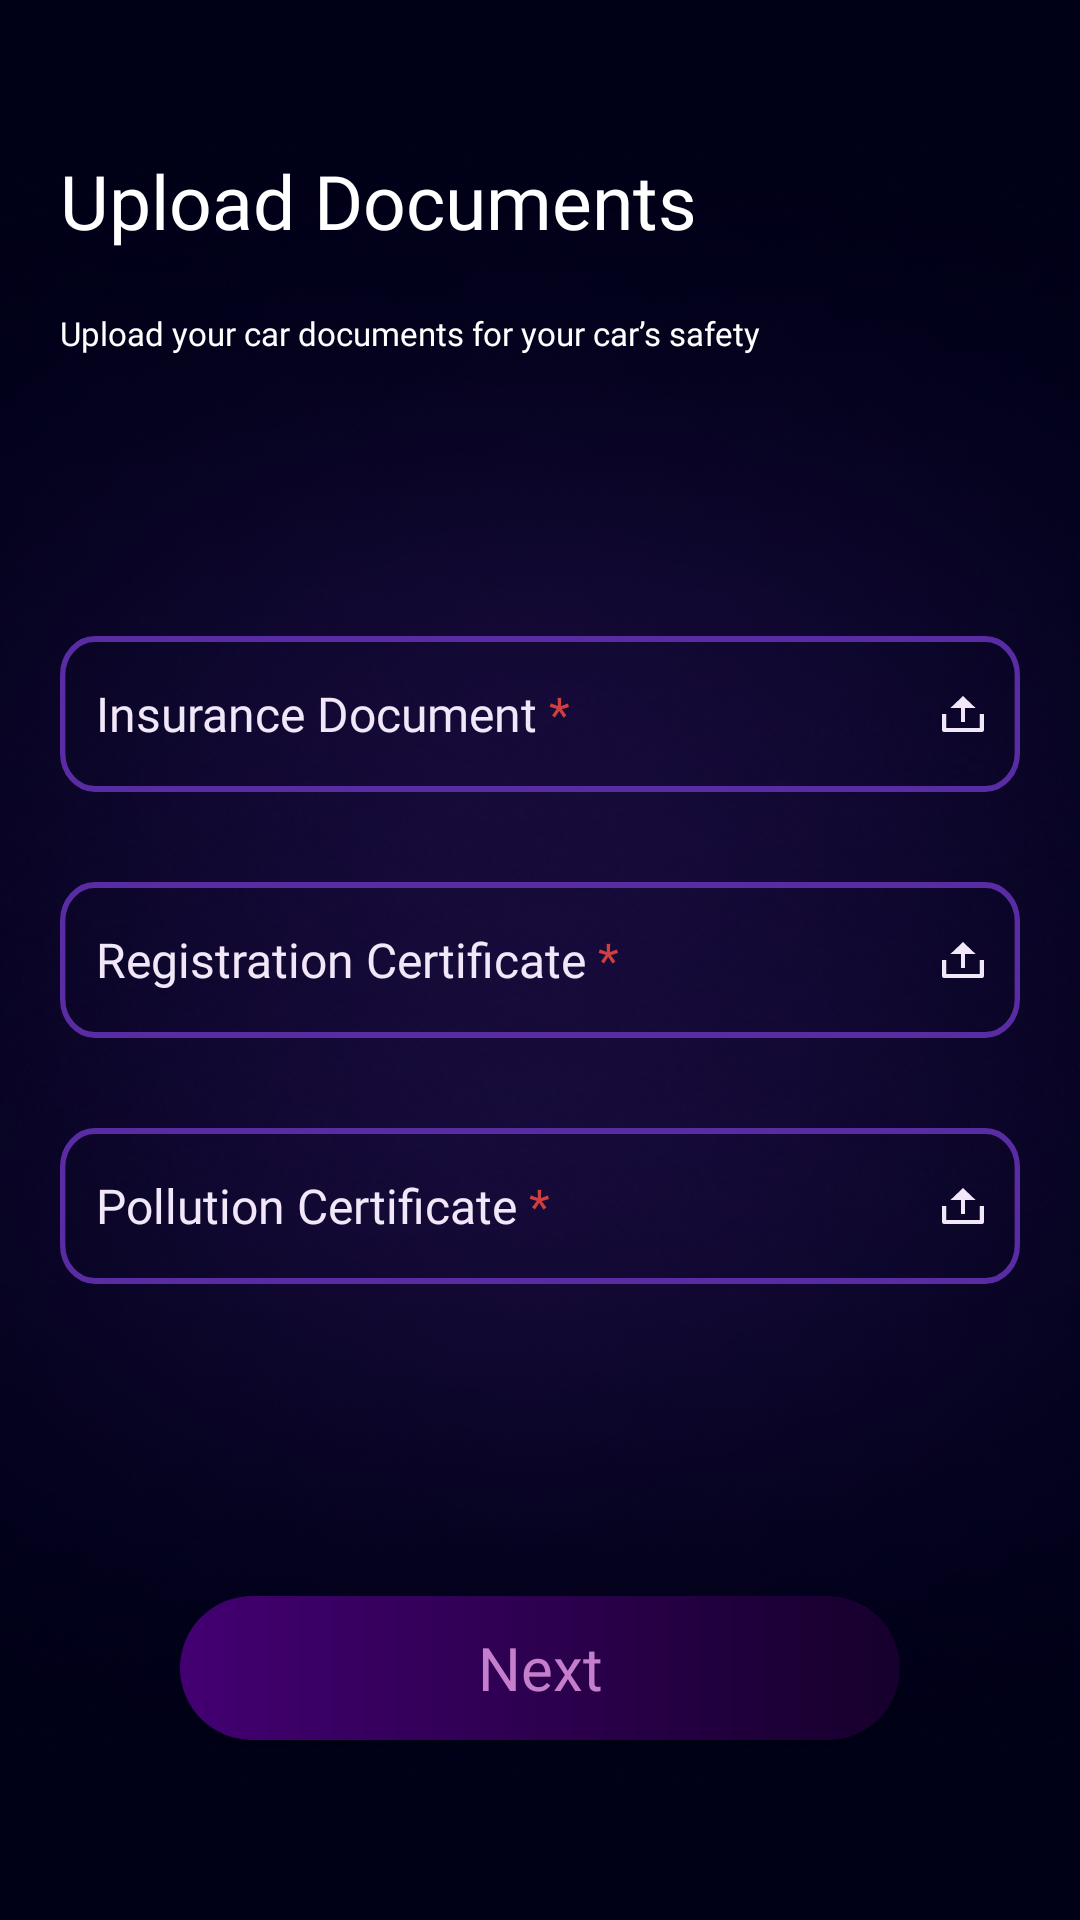

The Android layout XML behind this screen, and the referenced resources:
<!-- AndroidManifest.xml: application theme Theme.PeerToPeer -->
<!-- res/layout/activity_list_car_upload_doc.xml -->
<?xml version="1.0" encoding="utf-8"?>
<RelativeLayout xmlns:android="http://schemas.android.com/apk/res/android"
    xmlns:app="http://schemas.android.com/apk/res-auto"
    xmlns:tools="http://schemas.android.com/tools"
    android:layout_width="match_parent"
    android:layout_height="match_parent"
    android:background="@drawable/choice_bg"
    tools:context=".ListCarUploadDoc">

    <TextView
        android:id="@+id/carDetails"
        android:layout_width="wrap_content"
        android:layout_height="wrap_content"
        android:layout_marginStart="20dp"
        android:layout_marginTop="50dp"
        android:fontFamily="@font/muli_extrabold"
        android:text="Upload Documents"
        android:textColor="@color/white"
        android:textSize="25sp" />

    <TextView
        android:id="@+id/subHeading"
        android:layout_width="wrap_content"
        android:layout_height="wrap_content"
        android:layout_below="@id/carDetails"
        android:layout_marginStart="20dp"
        android:layout_marginTop="20dp"
        android:layout_marginEnd="20dp"
        android:fontFamily="@font/inder"
        android:text="Upload your car documents for your car’s safety"
        android:textColor="@color/white"
        android:textSize="11sp" />

    <EditText
        android:id="@+id/registrationCertificate"
        android:layout_width="match_parent"
        android:layout_height="wrap_content"
        android:layout_centerInParent="true"
        android:layout_marginHorizontal="20dp"
        android:background="@drawable/ic_transparent_edit_text"
        android:drawableEnd="@drawable/ic_upload_square"
        android:hint="@string/registration_certificate"
        android:fontFamily="@font/muli_semibold"
        android:importantForAutofill="no"
        android:inputType="text"
        android:padding="12dp"
        android:textColor="#F1E7F8"
        android:textColorHint="#F1E7F8"
        android:textSize="16sp"/>

    <EditText
        android:layout_width="match_parent"
        android:layout_height="wrap_content"
        android:layout_above="@id/registrationCertificate"
        android:layout_centerInParent="true"
        android:layout_marginHorizontal="20dp"
        android:layout_marginBottom="30dp"
        android:background="@drawable/ic_transparent_edit_text"
        android:drawableEnd="@drawable/ic_upload_square"
        android:fontFamily="@font/muli_semibold"
        android:hint="@string/insurance_document"
        android:importantForAutofill="no"
        android:inputType="text"
        android:padding="12dp"
        android:textColor="#F1E7F8"
        android:textColorHint="#F1E7F8"
        android:textSize="16sp" />

    <EditText
        android:layout_width="match_parent"
        android:layout_height="wrap_content"
        android:layout_centerInParent="true"
        android:layout_marginHorizontal="20dp"
        android:background="@drawable/ic_transparent_edit_text"
        android:drawableEnd="@drawable/ic_upload_square"
        android:hint="@string/pollution_certificate"
        android:fontFamily="@font/muli_semibold"
        android:importantForAutofill="no"
        android:inputType="text"
        android:padding="12dp"
        android:textColor="#F1E7F8"
        android:textColorHint="#F1E7F8"
        android:layout_below="@id/registrationCertificate"
        android:layout_marginTop="30dp"
        android:textSize="16sp"/>

    <Button
        android:id="@+id/continueButton"
        android:layout_width="match_parent"
        android:layout_height="wrap_content"
        android:layout_alignParentBottom="true"
        android:layout_marginStart="60dp"
        android:layout_marginTop="60dp"
        android:layout_marginEnd="60dp"
        android:layout_marginBottom="60dp"
        android:background="@drawable/button_purple"
        android:fontFamily="@font/muli_semibold"
        android:text="@string/next"
        android:textAllCaps="false"
        android:textColor="#ffC57ECB"
        android:textSize="20sp" />


</RelativeLayout>
<!-- resources referenced by this layout -->
<resources>
  <color name="white">#FFFFFFFF</color>
  <!-- drawable button_purple (drawable-v24) -->
  <?xml version="1.0" encoding="utf-8"?>
  <shape xmlns:android="http://schemas.android.com/apk/res/android"
      android:shape="rectangle">
   <corners android:radius="34dp"/>
      <gradient
          android:startColor="#FF430072"
          android:endColor="#FF16002c"
          android:angle="0" />
  </shape>
  <!-- drawable choice_bg: png bitmap (drawable, 253156 bytes) -->
  <!-- drawable ic_transparent_edit_text (drawable) -->
  <vector xmlns:android="http://schemas.android.com/apk/res/android"
      android:width="358dp"
      android:height="52dp"
      android:viewportWidth="358"
      android:viewportHeight="52">
    <path
        android:pathData="M13,1L345,1A12,12 0,0 1,357 13L357,39A12,12 0,0 1,345 51L13,51A12,12 0,0 1,1 39L1,13A12,12 0,0 1,13 1z"
        android:strokeWidth="2"
        android:fillColor="#00000000"
        android:strokeColor="#5A2CA4"/>
  </vector>
  <!-- drawable ic_upload_square (drawable) -->
  <vector xmlns:android="http://schemas.android.com/apk/res/android"
      android:width="14dp"
      android:height="12dp"
      android:viewportWidth="14"
      android:viewportHeight="12">
    <path
        android:pathData="M1.4,10.6667H12.6V6H14V11.3333C14,11.5101 13.9263,11.6797 13.795,11.8047C13.6637,11.9298 13.4857,12 13.3,12H0.7C0.5143,12 0.3363,11.9298 0.205,11.8047C0.0737,11.6797 0,11.5101 0,11.3333V6H1.4V10.6667ZM7.7,4V8.6667H6.3V4H2.8L7,0L11.2,4H7.7Z"
        android:fillColor="#F1E7F8"/>
  </vector>
  <string name="insurance_document">Insurance Document <font color="#FFCF3F3F">*</font></string>
  <string name="next">Next</string>
  <string name="pollution_certificate">Pollution Certificate <font color="#FFCF3F3F">*</font></string>
  <string name="registration_certificate">Registration Certificate <font color="#FFCF3F3F">*</font></string>
  <style name="Theme.PeerToPeer" parent="Theme.MaterialComponents.Light.NoActionBar.Bridge">
          
          <item name="colorPrimary">@color/grey</item>
          <item name="colorPrimaryVariant">@color/white</item>
          <item name="colorOnPrimary">@color/black</item>
          
          <item name="colorSecondary">@color/white</item>
          <item name="colorSecondaryVariant">@color/white</item>
          <item name="colorOnSecondary">@color/black</item>
          
          <item name="android:statusBarColor" tools:targetApi="l">?attr/colorPrimaryVariant</item>
          
      </style>
  <color name="grey">#888888</color>
  <color name="black">#FF000000</color>
</resources>
